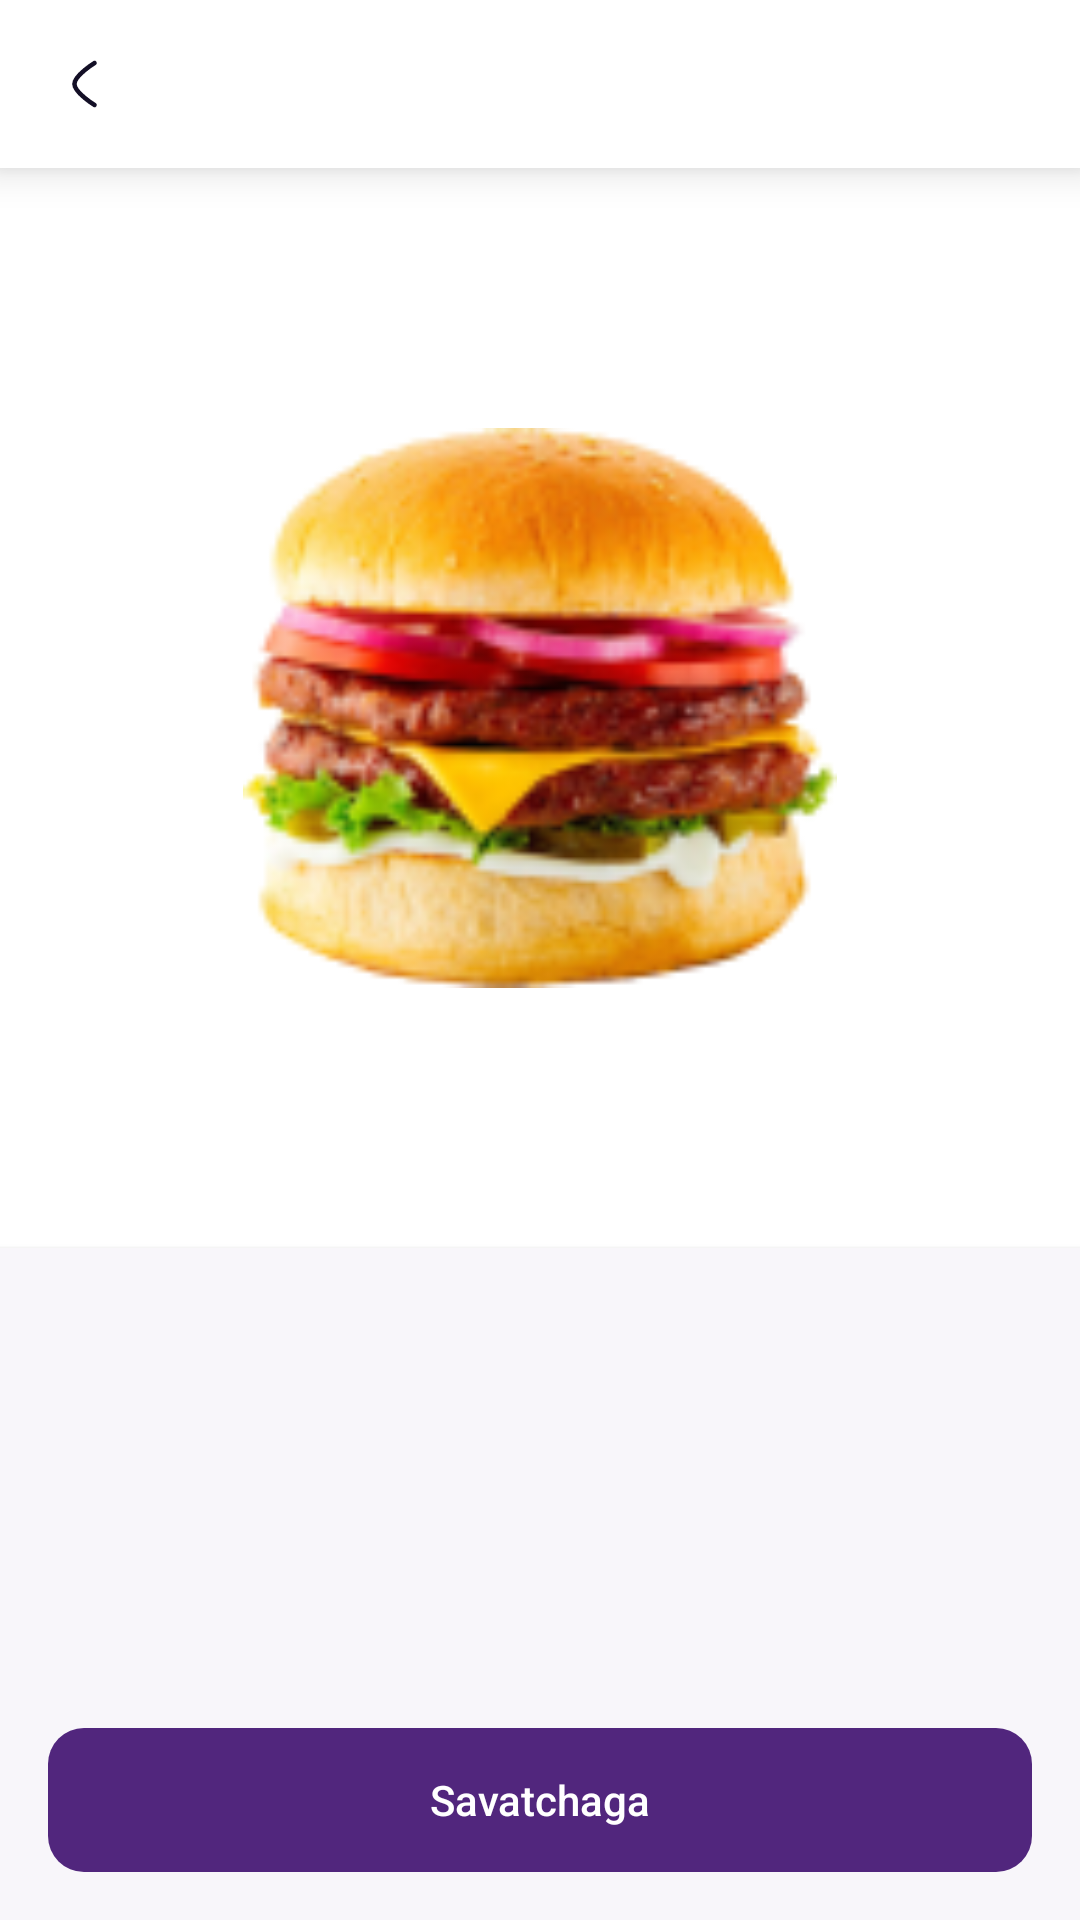

The Android layout XML behind this screen, and the referenced resources:
<!-- AndroidManifest.xml: application theme Theme.OnlineShopping -->
<!-- res/layout/screen_product_details.xml -->
<?xml version="1.0" encoding="utf-8"?>
<androidx.constraintlayout.widget.ConstraintLayout xmlns:android="http://schemas.android.com/apk/res/android"
    xmlns:app="http://schemas.android.com/apk/res-auto"
    xmlns:tools="http://schemas.android.com/tools"
    android:layout_width="match_parent"
    android:layout_height="match_parent">

    <RelativeLayout
        android:id="@+id/action_bar_container"
        android:layout_width="match_parent"
        android:layout_height="?actionBarSize"
        android:background="@color/white"
        app:layout_constraintEnd_toEndOf="parent"
        android:elevation="8dp"
        app:layout_constraintStart_toStartOf="parent"
        app:layout_constraintTop_toTopOf="parent">

        <ImageView
            android:id="@+id/image_back"
            android:layout_width="40dp"
            android:layout_height="40dp"
            android:layout_centerVertical="true"
            android:layout_marginStart="8dp"
            android:padding="8dp"
            android:src="@drawable/ic_left"
            tools:ignore="ContentDescription" />

        <TextView
            android:id="@+id/tv_product_category_name"
            android:layout_width="wrap_content"
            android:layout_height="wrap_content"
            android:layout_centerInParent="true"
            android:fontFamily="@font/sf_pro_semi_bold"
            android:textColor="@color/black"
            android:textSize="17sp"
            tools:text="Burgers" />

    </RelativeLayout>


    <androidx.constraintlayout.widget.ConstraintLayout
        android:id="@+id/product_image_bar"
        android:layout_width="match_parent"
        android:layout_height="0dp"
        android:background="@color/white"
        app:layout_constraintDimensionRatio="1:1"
        app:layout_constraintEnd_toEndOf="parent"
        app:layout_constraintStart_toStartOf="parent"
        app:layout_constraintTop_toBottomOf="@id/action_bar_container">

        <ImageView
            android:id="@+id/image_food"
            android:layout_width="0dp"
            android:layout_height="0dp"
            android:src="@drawable/food"
            app:layout_constraintBottom_toBottomOf="parent"
            app:layout_constraintDimensionRatio="1:1"
            app:layout_constraintEnd_toEndOf="parent"
            app:layout_constraintStart_toStartOf="parent"
            app:layout_constraintTop_toTopOf="parent"
            app:layout_constraintWidth_percent="0.55"
            tools:ignore="ContentDescription" />
    </androidx.constraintlayout.widget.ConstraintLayout>


    <LinearLayout
        android:layout_width="match_parent"
        android:layout_height="0dp"
        android:background="@color/bg_color"
        android:orientation="vertical"
        android:padding="16dp"
        android:elevation="2dp"
        app:layout_constraintBottom_toBottomOf="parent"
        app:layout_constraintTop_toBottomOf="@id/product_image_bar">

        <TextView
            android:id="@+id/tv_product_name"
            android:layout_width="wrap_content"
            android:layout_height="wrap_content"
            android:layout_marginTop="8dp"
            android:fontFamily="@font/sf_pro_semi_bold"
            android:textColor="@color/black"
            android:textSize="20sp"
            tools:text="Maks Burger" />

        <TextView
            android:id="@+id/tv_description"
            android:layout_width="wrap_content"
            android:layout_height="wrap_content"
            android:layout_marginTop="8dp"
            android:justificationMode="inter_word"
            android:textSize="17sp"
            tools:ignore="UnusedAttribute"
            tools:text="@tools:sample/lorem[40]" />
    </LinearLayout>


    <androidx.appcompat.widget.AppCompatButton
        android:id="@+id/btn_to_basket"
        android:layout_width="match_parent"
        android:layout_height="wrap_content"
        android:layout_margin="16dp"
        android:background="@drawable/bg_to_basket_btn"
        android:text="@string/to_basket"
        android:textColor="@color/white"
        app:layout_constraintBottom_toBottomOf="parent"
        app:layout_constraintEnd_toEndOf="parent"
        app:layout_constraintStart_toStartOf="parent" />


</androidx.constraintlayout.widget.ConstraintLayout>
<!-- resources referenced by this layout -->
<resources>
  <color name="bg_color">#F8F6FA</color>
  <color name="black">#FF000000</color>
  <color name="white">#FFFFFFFF</color>
  <!-- drawable bg_to_basket_btn (drawable) -->
  <?xml version="1.0" encoding="utf-8"?>
  <selector xmlns:android="http://schemas.android.com/apk/res/android">
  
      <item android:state_pressed="true">
          <shape android:shape="rectangle">
              <corners android:radius="12dp" />
              <solid android:color="@color/light_primary" />
          </shape>
      </item>
  
      <item android:state_pressed="false">
          <shape android:shape="rectangle">
              <corners android:radius="12dp" />
              <solid android:color="@color/primary" />
          </shape>
      </item>
  </selector>
  <!-- drawable food: png bitmap (drawable, 24882 bytes) -->
  <!-- drawable ic_left (drawable) -->
  <vector xmlns:android="http://schemas.android.com/apk/res/android"
      android:width="23dp"
      android:height="24dp"
      android:viewportWidth="23"
      android:viewportHeight="24">
    <path
        android:pathData="M14.854,19C14.854,19 8.146,14.856 8.146,12C8.146,9.145 14.854,5 14.854,5"
        android:strokeLineJoin="round"
        android:strokeWidth="1.5"
        android:fillColor="#00000000"
        android:strokeColor="#130F26"
        android:strokeLineCap="round"/>
  </vector>
  <string name="to_basket">Savatchaga</string>
  <style name="Theme.OnlineShopping" parent="Theme.MaterialComponents.Light.NoActionBar">
          
          <item name="colorPrimary">@color/primary</item>
          <item name="colorPrimaryVariant">@color/white</item>
          <item name="colorOnPrimary">@color/primary</item>
          
          <item name="colorSecondary">@color/primary</item>
          <item name="colorSecondaryVariant">@color/teal_700</item>
          <item name="colorOnSecondary">@color/black</item>
          <item name="android:windowBackground">@color/bg_color</item>
          <item name="android:navigationBarColor">@color/bg_color</item>
          <item name="android:textAllCaps">false</item>
          <item name="color_grey_dark">@color/dark_grey</item>
          <item name="android:windowLightStatusBar">true</item>
          <item name="bottomSheetDialogTheme">@style/AppBottomSheetDialogTheme</item>
          <item name="android:windowLightNavigationBar" tools:ignore="NewApi">true</item>
          
          <item name="android:statusBarColor">?attr/colorPrimaryVariant</item>
          
      </style>
  <color name="light_primary">#7A34C1</color>
  <color name="primary">#51267D</color>
  <color name="teal_700">#FF018786</color>
  <color name="dark_grey">#818C99</color>
  <style name="AppBottomSheetDialogTheme" parent="Theme.Design.Light.BottomSheetDialog">
          <item name="bottomSheetStyle">@style/AppModalStyle</item>
      </style>
  <style name="AppModalStyle" parent="Widget.Design.BottomSheet.Modal">
          <item name="android:background">@drawable/bg_language</item>
      </style>
</resources>
